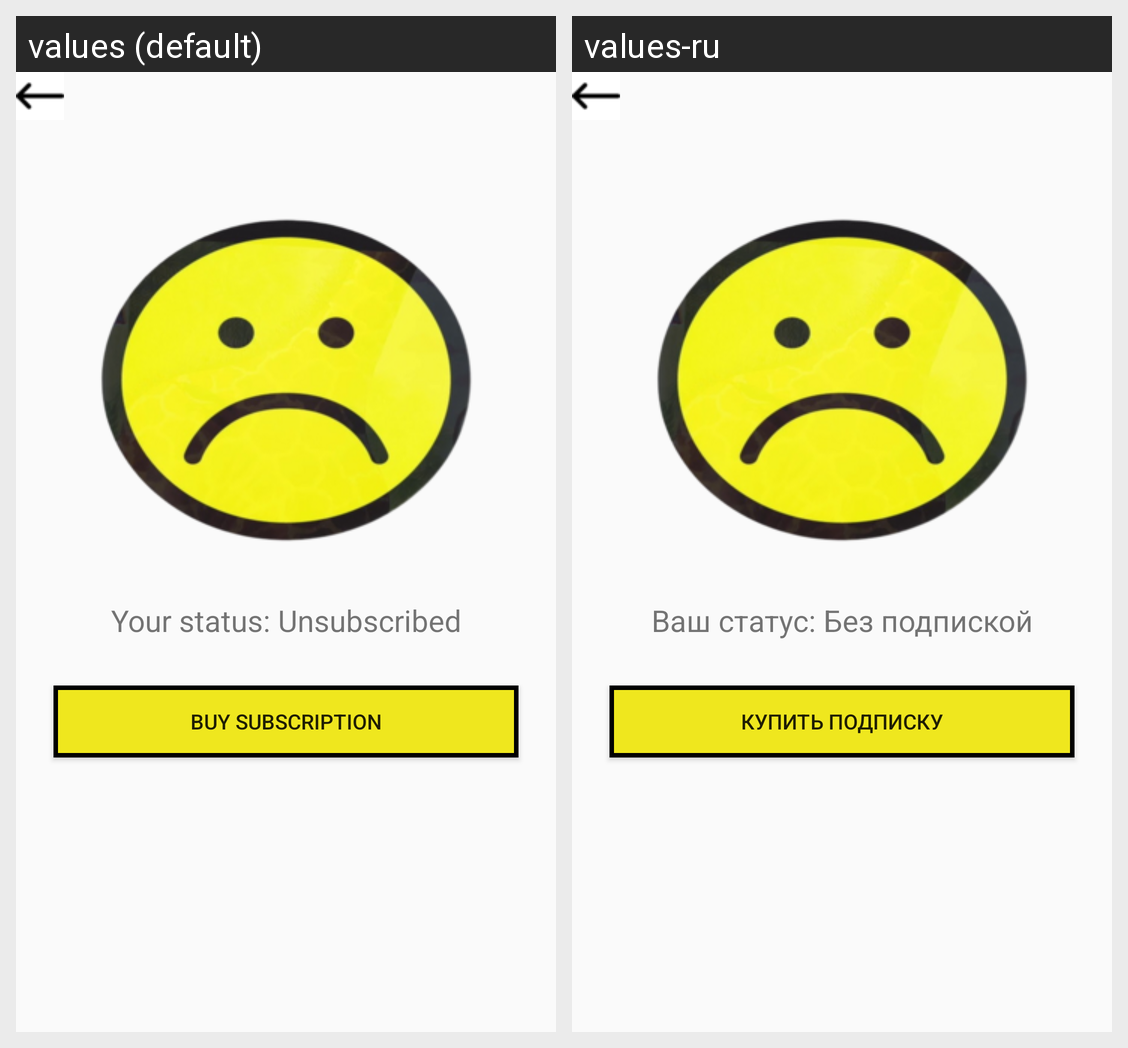

This grid shows one Android layout under two languages. Give, for every string resource on the screen, its name, the default text and each shown locale's text.
Android screen res/layout/unsubscribed_status.xml rendered under 2 locales, left to right: values (default), values-ru. Device: Nexus 5 (rendered at 1080×1920; each locale shown at half size, 540×960, under a caption strip naming it); theme Theme.My_Application.
Strings drawn on this screen, with the default value and each locale's value (text and hints the layout hard-codes, and strings that could not be matched under every locale, appear in the picture but are not listed):

your_status_unsub
  values: Your status: Unsubscribed
  values-ru: Ваш статус: Без подпиской

buy_sub
  values: Buy subscription
  values-ru: Купить подписку
